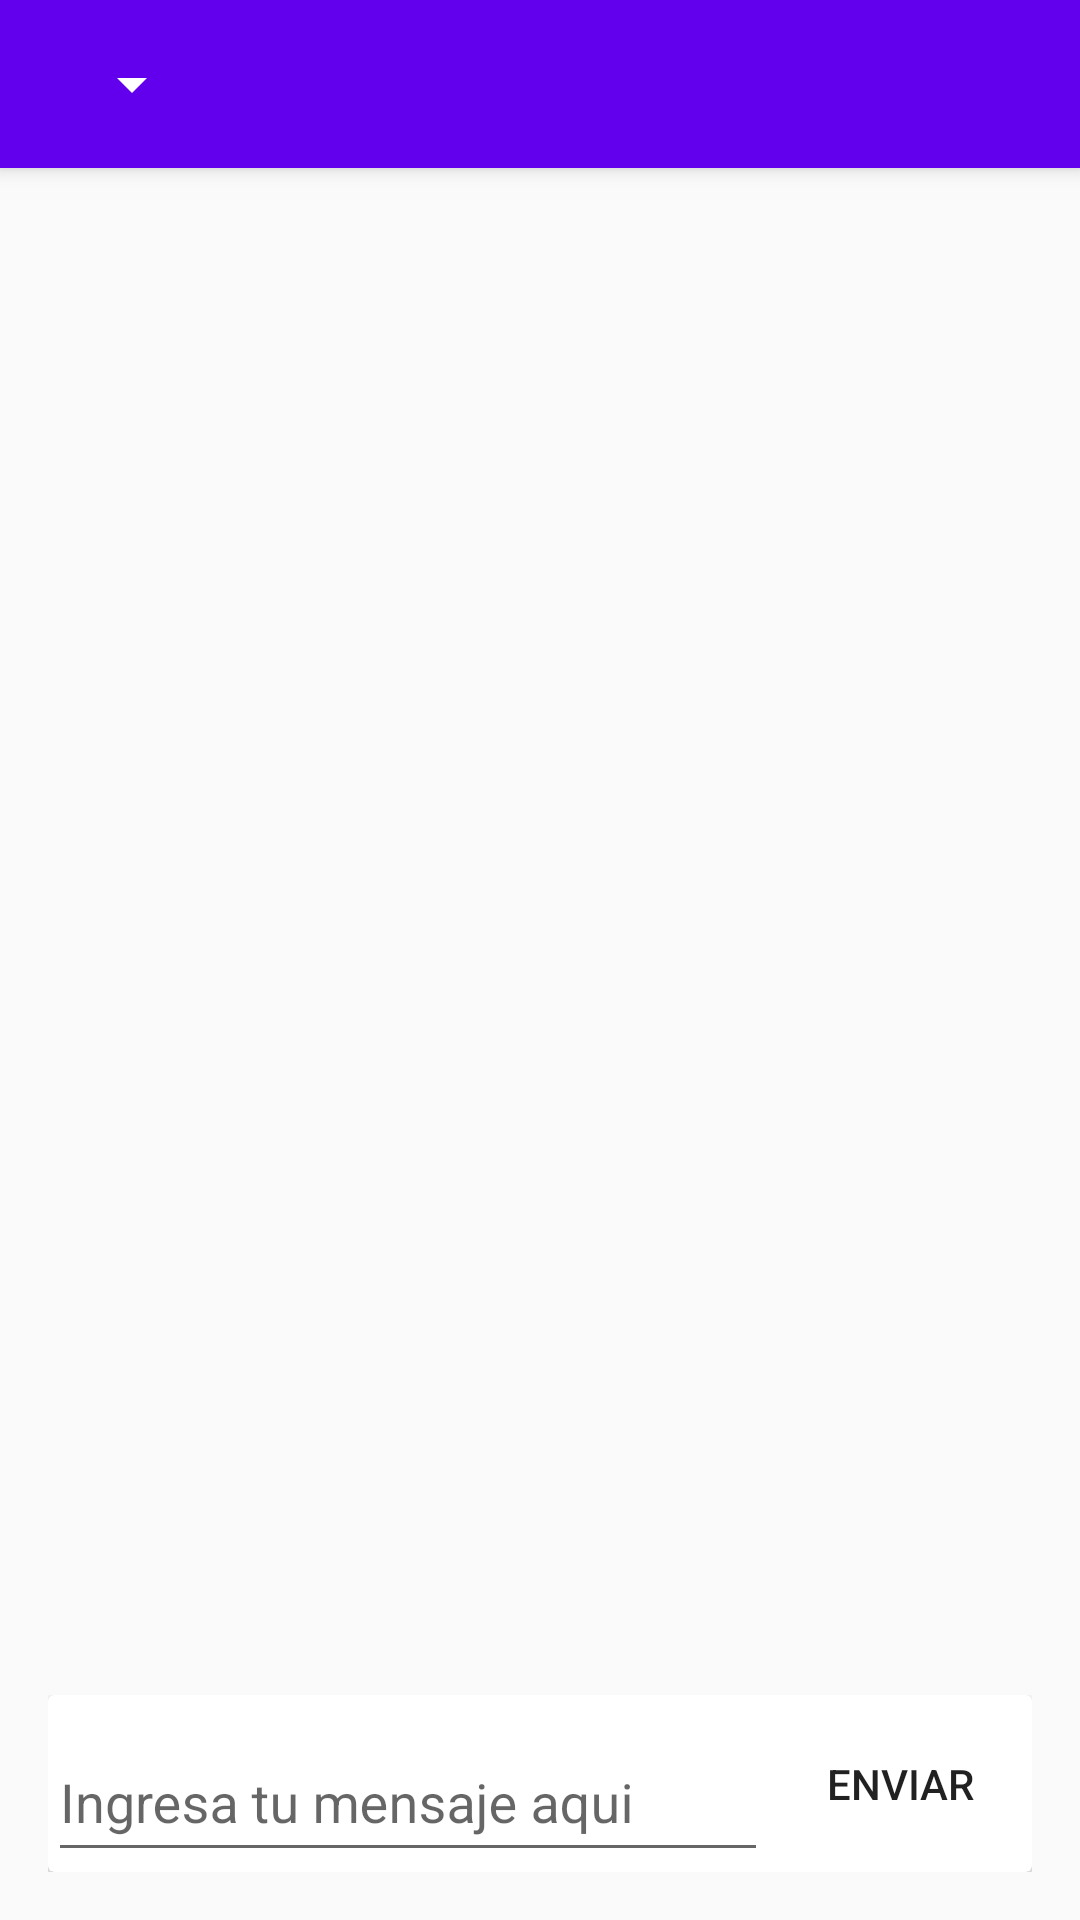

Layout XML and referenced resources for this Android screen:
<!-- AndroidManifest.xml: activity theme AppTheme.NoActionBar -->
<!-- res/layout/activity_main.xml -->
<?xml version="1.0" encoding="utf-8"?>
<android.support.design.widget.CoordinatorLayout xmlns:android="http://schemas.android.com/apk/res/android"
    xmlns:app="http://schemas.android.com/apk/res-auto"
    xmlns:tools="http://schemas.android.com/tools"
    android:layout_width="match_parent"
    android:layout_height="match_parent"
    android:fitsSystemWindows="true"
    tools:context="com.darwindeveloper.bchat.MainActivity">

    <android.support.design.widget.AppBarLayout
        android:layout_width="match_parent"
        android:layout_height="wrap_content"
        android:theme="@style/AppTheme.AppBarOverlay">


        <android.support.v7.widget.Toolbar
            android:id="@+id/toolbar"
            android:layout_width="match_parent"
            android:layout_height="?attr/actionBarSize"
            android:background="?attr/colorPrimary"
            app:popupTheme="@style/AppTheme.PopupOverlay">



            <Spinner
                android:layout_marginLeft="20dp"
                android:id="@+id/spinner_devices"
                android:layout_width="wrap_content"
                android:layout_height="wrap_content"

                android:gravity="center_vertical|start" />


        </android.support.v7.widget.Toolbar>

    </android.support.design.widget.AppBarLayout>

    <include layout="@layout/content_main" />

</android.support.design.widget.CoordinatorLayout>
<!-- res/layout/content_main.xml (included above) -->
<?xml version="1.0" encoding="utf-8"?>
<LinearLayout xmlns:android="http://schemas.android.com/apk/res/android"
    xmlns:app="http://schemas.android.com/apk/res-auto"
    xmlns:tools="http://schemas.android.com/tools"
    android:id="@+id/content_chat"
    android:layout_width="match_parent"
    android:layout_height="match_parent"
    android:paddingBottom="@dimen/activity_vertical_margin"
    android:paddingLeft="@dimen/activity_horizontal_margin"
    android:paddingRight="@dimen/activity_horizontal_margin"
    android:paddingTop="@dimen/activity_vertical_margin"
    app:layout_behavior="@string/appbar_scrolling_view_behavior"
    tools:context="com.darwindeveloper.bchat.MainActivity"
    tools:showIn="@layout/activity_main"
    android:orientation="vertical">

    <android.support.v7.widget.RecyclerView
        android:id="@+id/recyclerview_chat"
        android:layout_width="match_parent"
        android:layout_height="match_parent"
        android:stackFromBottom="true"
        android:layout_weight="1"
        />

    <LinearLayout
        android:orientation="vertical"
        android:layout_width="match_parent"
        android:layout_height="wrap_content">

        <android.support.v7.widget.CardView
            android:layout_width="match_parent"
            android:layout_height="match_parent"
            app:cardElevation="4dp"
            android:layout_weight="1">

            <LinearLayout
                android:layout_width="match_parent"
                android:layout_height="match_parent"
                android:orientation="horizontal">

                <android.support.design.widget.TextInputLayout
                    android:layout_width="match_parent"
                    android:layout_height="match_parent"
                    android:layout_weight="1"
                    >

                    <EditText
                        android:id="@+id/text_sms"
                        android:layout_width="match_parent"
                        android:layout_height="match_parent"
                        android:hint="Ingresa tu mensaje aqui"
                        />
                </android.support.design.widget.TextInputLayout>
                <Button

                    android:drawableTop="@drawable/send"
                    android:text="ENVIAR"
                    android:layout_width="wrap_content"
                    android:layout_height="match_parent"
                    android:onClick="sendMessage"
                    style="@style/Base.Widget.AppCompat.Button.Borderless"/>
            </LinearLayout>
        </android.support.v7.widget.CardView>
    </LinearLayout>


</LinearLayout>
<!-- resources referenced by this layout -->
<resources>
  <dimen name="activity_horizontal_margin">16dp</dimen>
  <dimen name="activity_vertical_margin">16dp</dimen>
  <style name="AppTheme.AppBarOverlay" parent="ThemeOverlay.AppCompat.Dark.ActionBar" />
  <style name="AppTheme.PopupOverlay" parent="ThemeOverlay.AppCompat.Light" />
  <style name="AppTheme.NoActionBar">
          <item name="windowActionBar">false</item>
          <item name="windowNoTitle">true</item>
      </style>
</resources>
